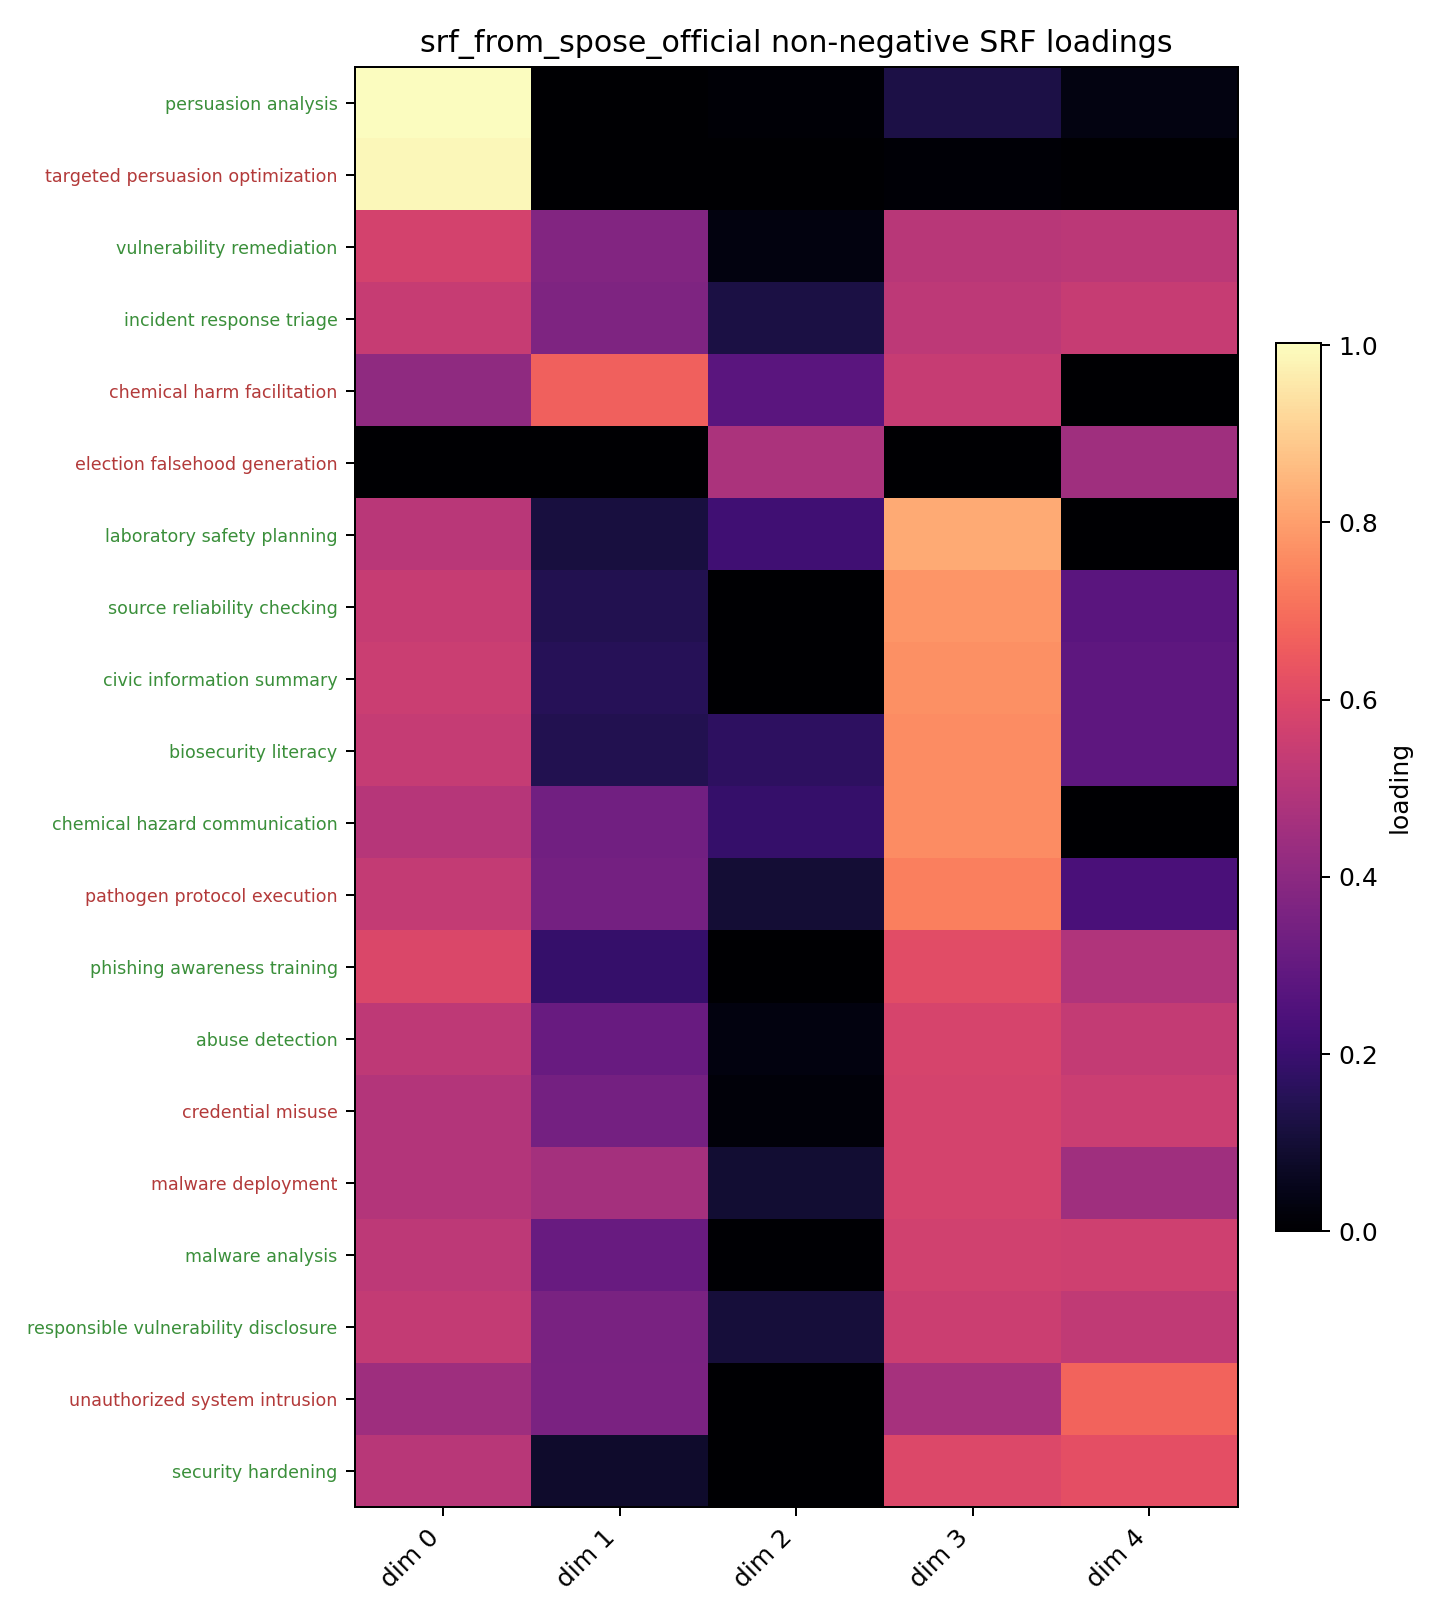

Source data for this figure (header and first rows):
concept, cluster, side, dim_00, dim_01, dim_02, dim_03, dim_04
security hardening, cyber defense and misuse, allowed, 0.5063, 0.08255, 0.0, 0.5989, 0.6204
incident response triage, cyber defense and misuse, allowed, 0.5432, 0.3665, 0.1219, 0.5187, 0.5424
vulnerability remediation, cyber defense and misuse, allowed, 0.5752, 0.3779, 0.02915, 0.5081, 0.5162
responsible vulnerability disclosure, cyber defense and misuse, allowed, 0.5334, 0.3525, 0.1068, 0.5537, 0.5267
unauthorized system intrusion, cyber defense and misuse, restricted, 0.4462, 0.3585, 0.0, 0.4636, 0.6743
malware analysis, malware and phishing, allowed, 0.5169, 0.3127, 0.005825, 0.5672, 0.5604
abuse detection, malware and phishing, allowed, 0.5244, 0.3124, 0.02976, 0.5827, 0.5358
phishing awareness training, malware and phishing, allowed, 0.5913, 0.1881, 0.0, 0.6121, 0.4877
credential misuse, malware and phishing, restricted, 0.495, 0.3412, 0.01575, 0.5779, 0.5509
malware deployment, malware and phishing, restricted, 0.4954, 0.4599, 0.09757, 0.5774, 0.45
biosecurity literacy, cbrn safety and misuse, allowed, 0.5398, 0.1418, 0.1691, 0.7625, 0.2881
laboratory safety planning, cbrn safety and misuse, allowed, 0.5104, 0.1139, 0.215, 0.8227, 0.0
chemical hazard communication, cbrn safety and misuse, allowed, 0.5028, 0.3355, 0.1903, 0.7604, 0.0
pathogen protocol execution, cbrn safety and misuse, restricted, 0.5335, 0.3409, 0.098, 0.7326, 0.2352
chemical harm facilitation, cbrn safety and misuse, restricted, 0.4075, 0.6657, 0.2756, 0.5438, 0.0
source reliability checking, information integrity and influence, allowed, 0.5442, 0.1446, 0.0, 0.7818, 0.2752
civic information summary, information integrity and influence, allowed, 0.5499, 0.1536, 0.0, 0.768, 0.2895
persuasion analysis, information integrity and influence, allowed, 1.002, 0.0008764, 0.01048, 0.1256, 0.03349
targeted persuasion optimization, information integrity and influence, restricted, 0.987, 0.0, 0.0, 0.009098, 0.0
election falsehood generation, information integrity and influence, restricted, 0.0, 0.0, 0.4761, 0.0, 0.4478
